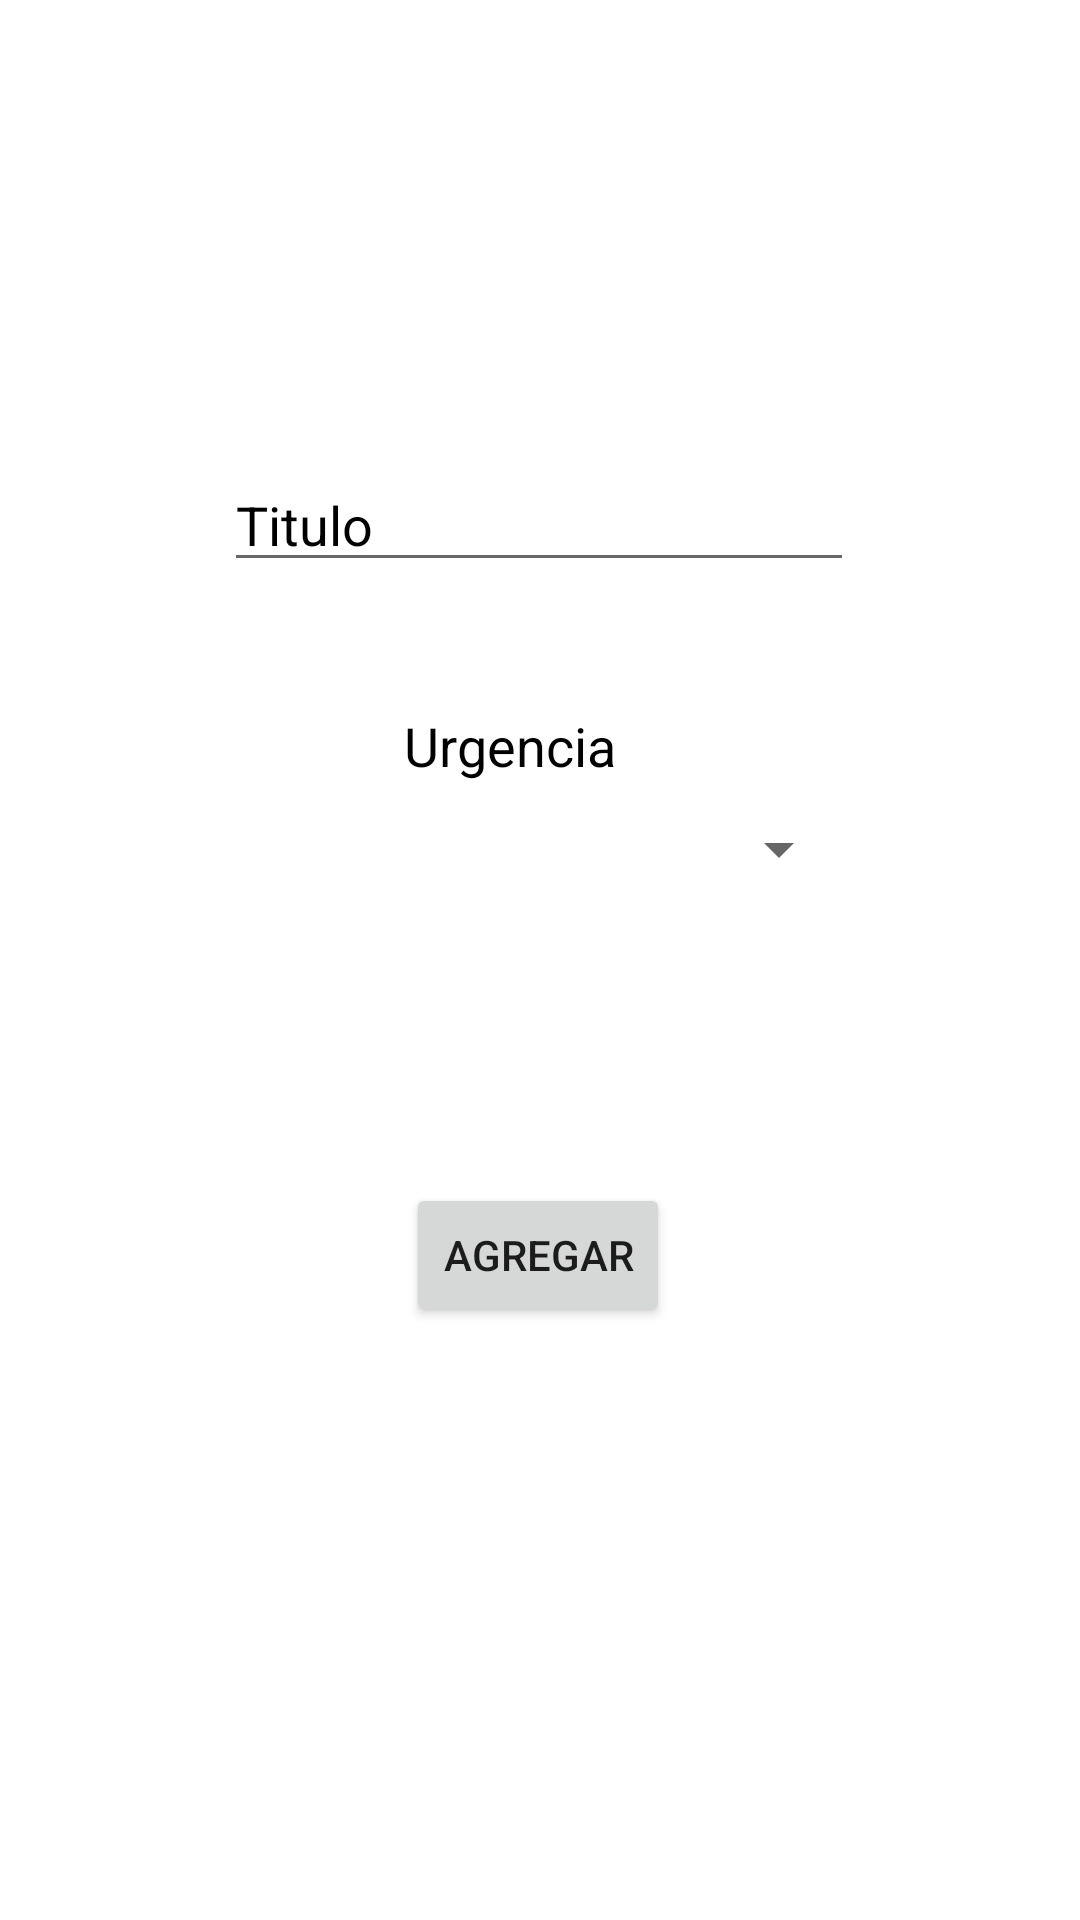

This screen was rendered from an Android layout file. Write that file and the resources it references.
<!-- AndroidManifest.xml: application theme AppTheme -->
<!-- res/layout/agregar.xml -->
<?xml version="1.0" encoding="utf-8"?>
<androidx.constraintlayout.widget.ConstraintLayout
    xmlns:android="http://schemas.android.com/apk/res/android"
    xmlns:app="http://schemas.android.com/apk/res-auto"
    xmlns:tools="http://schemas.android.com/tools"
    android:layout_width="match_parent"
    android:layout_height="match_parent"
    tools:context=".clases.agregar">


    <EditText
        android:id="@+id/titulo"
        android:layout_width="wrap_content"
        android:layout_height="wrap_content"
        android:ems="10"
        android:hint="Titulo"
        android:inputType="textPersonName"
        android:textColorHint="#000000"
        app:layout_constraintBottom_toBottomOf="parent"
        app:layout_constraintEnd_toEndOf="parent"
        app:layout_constraintHorizontal_bias="0.497"
        app:layout_constraintStart_toStartOf="parent"
        app:layout_constraintTop_toTopOf="parent"
        app:layout_constraintVertical_bias="0.255" />

    <Spinner
        android:id="@+id/urgencia"
        android:layout_width="208dp"
        android:layout_height="47dp"
        android:outlineAmbientShadowColor="#000000"
        android:outlineSpotShadowColor="#000000"
        app:layout_constraintBottom_toBottomOf="parent"
        app:layout_constraintEnd_toEndOf="parent"
        app:layout_constraintHorizontal_bias="0.497"
        app:layout_constraintStart_toStartOf="parent"
        app:layout_constraintTop_toTopOf="parent"
        app:layout_constraintVertical_bias="0.438" />

    <Button
        android:id="@+id/add"
        android:layout_width="wrap_content"
        android:layout_height="wrap_content"
        android:text="Agregar"
        app:layout_constraintBottom_toBottomOf="parent"
        app:layout_constraintEnd_toEndOf="parent"
        app:layout_constraintHorizontal_bias="0.498"
        app:layout_constraintStart_toStartOf="parent"
        app:layout_constraintTop_toTopOf="parent"
        app:layout_constraintVertical_bias="0.666" />

    <TextView
        android:id="@+id/textView"
        android:layout_width="97dp"
        android:layout_height="28dp"
        android:text="Urgencia"
        android:textColor="#000000"
        android:textSize="18sp"
        app:layout_constraintBottom_toBottomOf="parent"
        app:layout_constraintEnd_toEndOf="parent"
        app:layout_constraintHorizontal_bias="0.512"
        app:layout_constraintStart_toStartOf="parent"
        app:layout_constraintTop_toTopOf="parent"
        app:layout_constraintVertical_bias="0.386" />

    <TextView
        android:id="@+id/prueba"
        android:layout_width="wrap_content"
        android:layout_height="wrap_content"
        android:textColor="#000000"
        android:textSize="18sp"
        app:layout_constraintBottom_toBottomOf="parent"
        app:layout_constraintEnd_toEndOf="parent"
        app:layout_constraintHorizontal_bias="0.456"
        app:layout_constraintStart_toStartOf="parent"
        app:layout_constraintTop_toTopOf="parent"
        app:layout_constraintVertical_bias="0.056" />

</androidx.constraintlayout.widget.ConstraintLayout>
<!-- resources referenced by this layout -->
<resources>
  <style name="AppTheme" parent="Theme.MaterialComponents.Light.NoActionBar">
      <item name="colorPrimary">@color/primary</item>
      <item name="colorPrimaryDark">@color/primaryDark</item>
      <item name="android:statusBarColor" tools:targetApi="lollipop">@android:color/transparent</item>
  </style>
  <item name="primary" type="color">#8da8a3</item>
  <item name="primaryDark" type="color">#8da8a3</item>
</resources>
